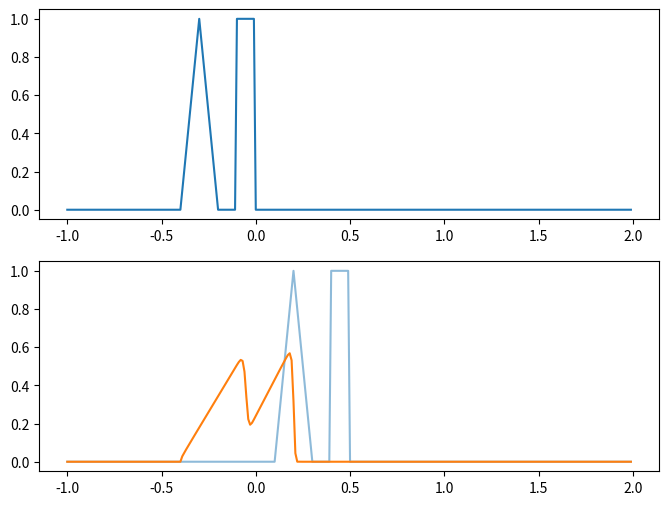

Recreate this plot in Python.
#! /usr/bin/env python3
# -*- coding: utf-8 -*-
# vim:fenc=utf-8
#
# Created On  : 2023-04-03 00:24
# Last Modified : 2023-04-03 16:58
# Copyright © 2023 myron <yh131996@mail.ustc.edu.cn>
#
# Distributed under terms of the MIT license.


import numpy as np
from numpy import arange, cos, sqrt, sin, abs
from numpy import pi as π
from matplotlib import pyplot as plt
import argparse

# wave's shape1
def func1(x, C=1, t=0):
    conds = [x < -0.4,\
             np.logical_and(x < -0.2, x >= -0.4),\
             np.logical_and(x >= -0.2, x < -0.1),\
             np.logical_and(x >= -0.1, x < 0),\
             x >= 0]
    funcs = [0,\
             lambda x:1.0-abs(x+0.3)/0.1,\
             0,\
             1,\
             0]
    return np.roll(np.piecewise(x, conds, funcs), int(t*C))

# wave's shape2
def func2(x, C=1, t=0):
    conds = [x < -0.8,\
             np.logical_and(x < -0.3, x >= -0.8),\
             np.logical_and(x < 0, x >= -0.3),\
             x >= 0]
    funcs = [1.8,\
             lambda x : 1.4 + 0.4 * cos(2*π * (x+0.8) ),\
             1.0,\
             1.8]
    return np.roll(np.piecewise(x, conds, funcs), int(t*C))

def Upwind(x, C=1, t=1):
    N = x.size
    tmp = np.zeros((2, N), dtype=x.dtype)
    tmp[0] = x.copy()
    tmp[1] = x.copy()
    result = tmp[0]
    for n in range(t):
        cur = n%2
        next = (n%2 + 1)%2
        for i in range(N-1):
            tmp[next,i+1] =  tmp[cur,i+1] - C*0.5*(tmp[cur, i+1]**2 - tmp[cur, i]**2)
            result = tmp[next]

#    for i in range(t):
    return tmp[0]

if  __name__ == '__main__':
    parser = argparse.ArgumentParser(description="calculate X to the power of Y")
    group = parser.add_mutually_exclusive_group()
    parser.add_argument("-x", "--resolution", default=0.01, type=float, help="length of Δx")
    parser.add_argument("-C", "--ratio", default=0.5, type=float, help="Δt/Δx")
    parser.add_argument("-i", "--input", default=1, type=int, help="f(x) when t=0")
    parser.add_argument("-m", "--method", default="Upwind", type=str, help="methods")
    args = parser.parse_args()

    # Δx: args.resolution
    x = np.arange(-1, 2, args.resolution)
    # C is Δt/Δx
    C = args.ratio
    # Δt
    t = C * args.resolution

    T = 0.5
    n_t = int(T/t)

    print(t, n_t)
    # math output
    if args.input == 1:
        M0 = func1(x, C)
        M1 = func1(x, C, n_t)
    elif args.input == 2:
        M0 = func2(x, C)
        M1 = func2(x, C, n_t)
    else:
        print("error input function")

    # simu output
    if args.method == "Upwind":
        S1 = Upwind(M0, C, n_t)
    else:
        print("error input function")
    fig, axs = plt.subplots(2,
                            1,
                            figsize=(8, 6))
    axs[0].plot(x, M0)
    axs[1].plot(x, M1, alpha=0.5)
    axs[1].plot(x, S1)
    plt.show()
